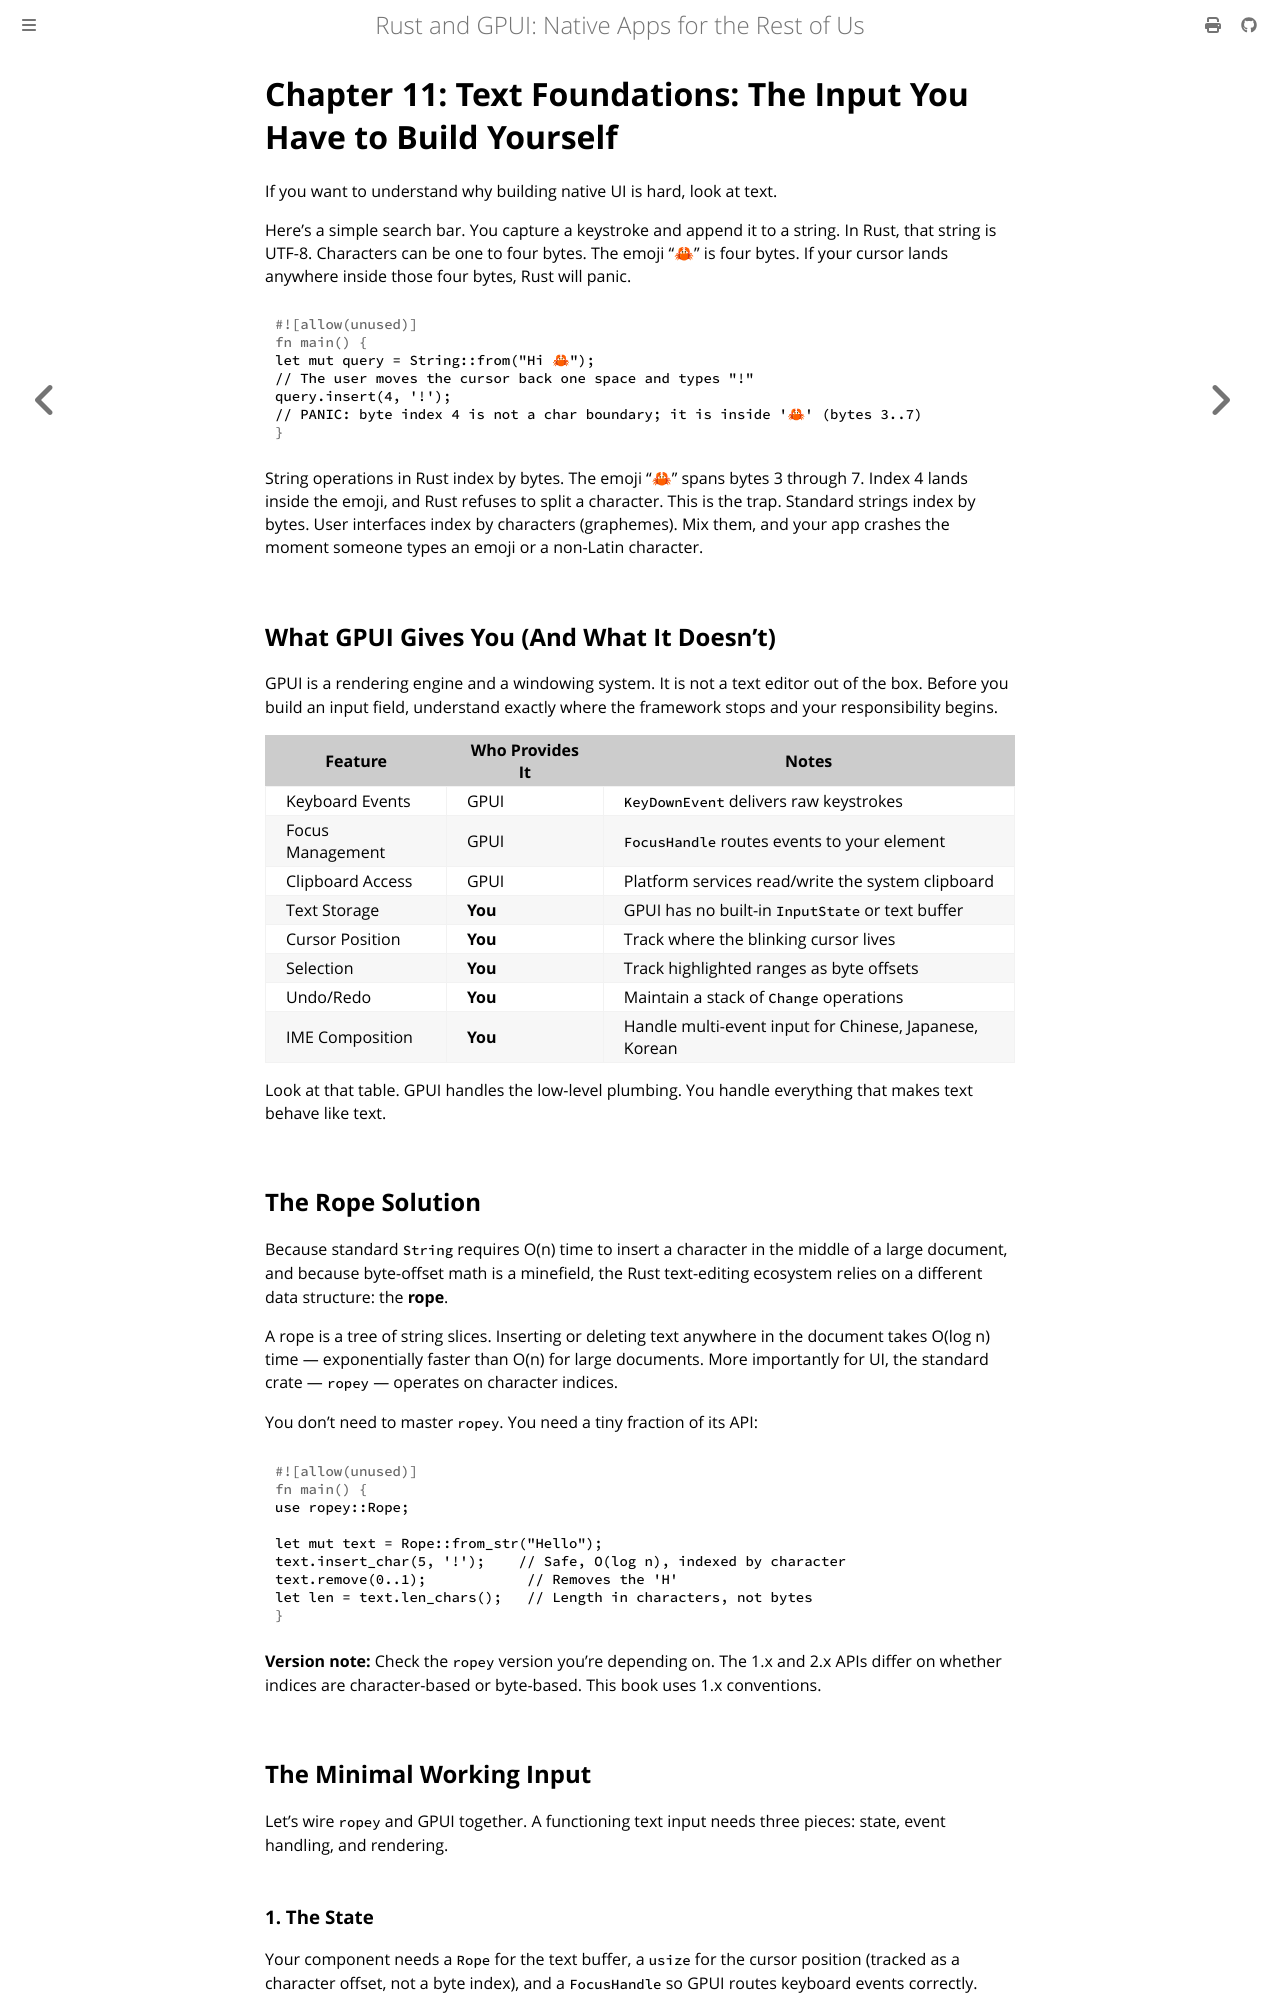

repository: Vanuan/gpui-book · page: chapter_11.html · generator: mdbook

# Chapter 11: Text Foundations: The Input You Have to Build Yourself

If you want to understand why building native UI is hard, look at text.

Here's a simple search bar. You capture a keystroke and append it to a string. In Rust, that string is UTF-8. Characters can be one to four bytes. The emoji "🦀" is four bytes. If your cursor lands anywhere inside those four bytes, Rust will panic.

```rust
let mut query = String::from("Hi 🦀");
// The user moves the cursor back one space and types "!"
query.insert(4, '!');
// PANIC: byte index 4 is not a char boundary; it is inside '🦀' (bytes 3..7)
```

String operations in Rust index by bytes. The emoji "🦀" spans bytes 3 through 7. Index 4 lands inside the emoji, and Rust refuses to split a character. This is the trap. Standard strings index by bytes. User interfaces index by characters (graphemes). Mix them, and your app crashes the moment someone types an emoji or a non-Latin character.

## What GPUI Gives You (And What It Doesn't)

GPUI is a rendering engine and a windowing system. It is not a text editor out of the box. Before you build an input field, understand exactly where the framework stops and your responsibility begins.

| Feature | Who Provides It | Notes |
|---------|----------------|-------|
| Keyboard Events | GPUI | `KeyDownEvent` delivers raw keystrokes |
| Focus Management | GPUI | `FocusHandle` routes events to your element |
| Clipboard Access | GPUI | Platform services read/write the system clipboard |
| Text Storage | **You** | GPUI has no built-in `InputState` or text buffer |
| Cursor Position | **You** | Track where the blinking cursor lives |
| Selection | **You** | Track highlighted ranges as byte offsets |
| Undo/Redo | **You** | Maintain a stack of `Change` operations |
| IME Composition | **You** | Handle multi-event input for Chinese, Japanese, Korean |

Look at that table. GPUI handles the low-level plumbing. You handle everything that makes text behave like text.

## The Rope Solution

Because standard `String` requires O(n) time to insert a character in the middle of a large document, and because byte-offset math is a minefield, the Rust text-editing ecosystem relies on a different data structure: the **rope**.

A rope is a tree of string slices. Inserting or deleting text anywhere in the document takes O(log n) time — exponentially faster than O(n) for large documents. More importantly for UI, the standard crate — `ropey` — operates on character indices.

You don't need to master `ropey`. You need a tiny fraction of its API:

```rust
use ropey::Rope;

let mut text = Rope::from_str("Hello");
text.insert_char(5, '!');    // Safe, O(log n), indexed by character
text.remove(0..1);            // Removes the 'H'
let len = text.len_chars();   // Length in characters, not bytes
```

**Version note:** Check the `ropey` version you're depending on. The 1.x and 2.x APIs differ on whether indices are character-based or byte-based. This book uses 1.x conventions.

## The Minimal Working Input

Let's wire `ropey` and GPUI together. A functioning text input needs three pieces: state, event handling, and rendering.
